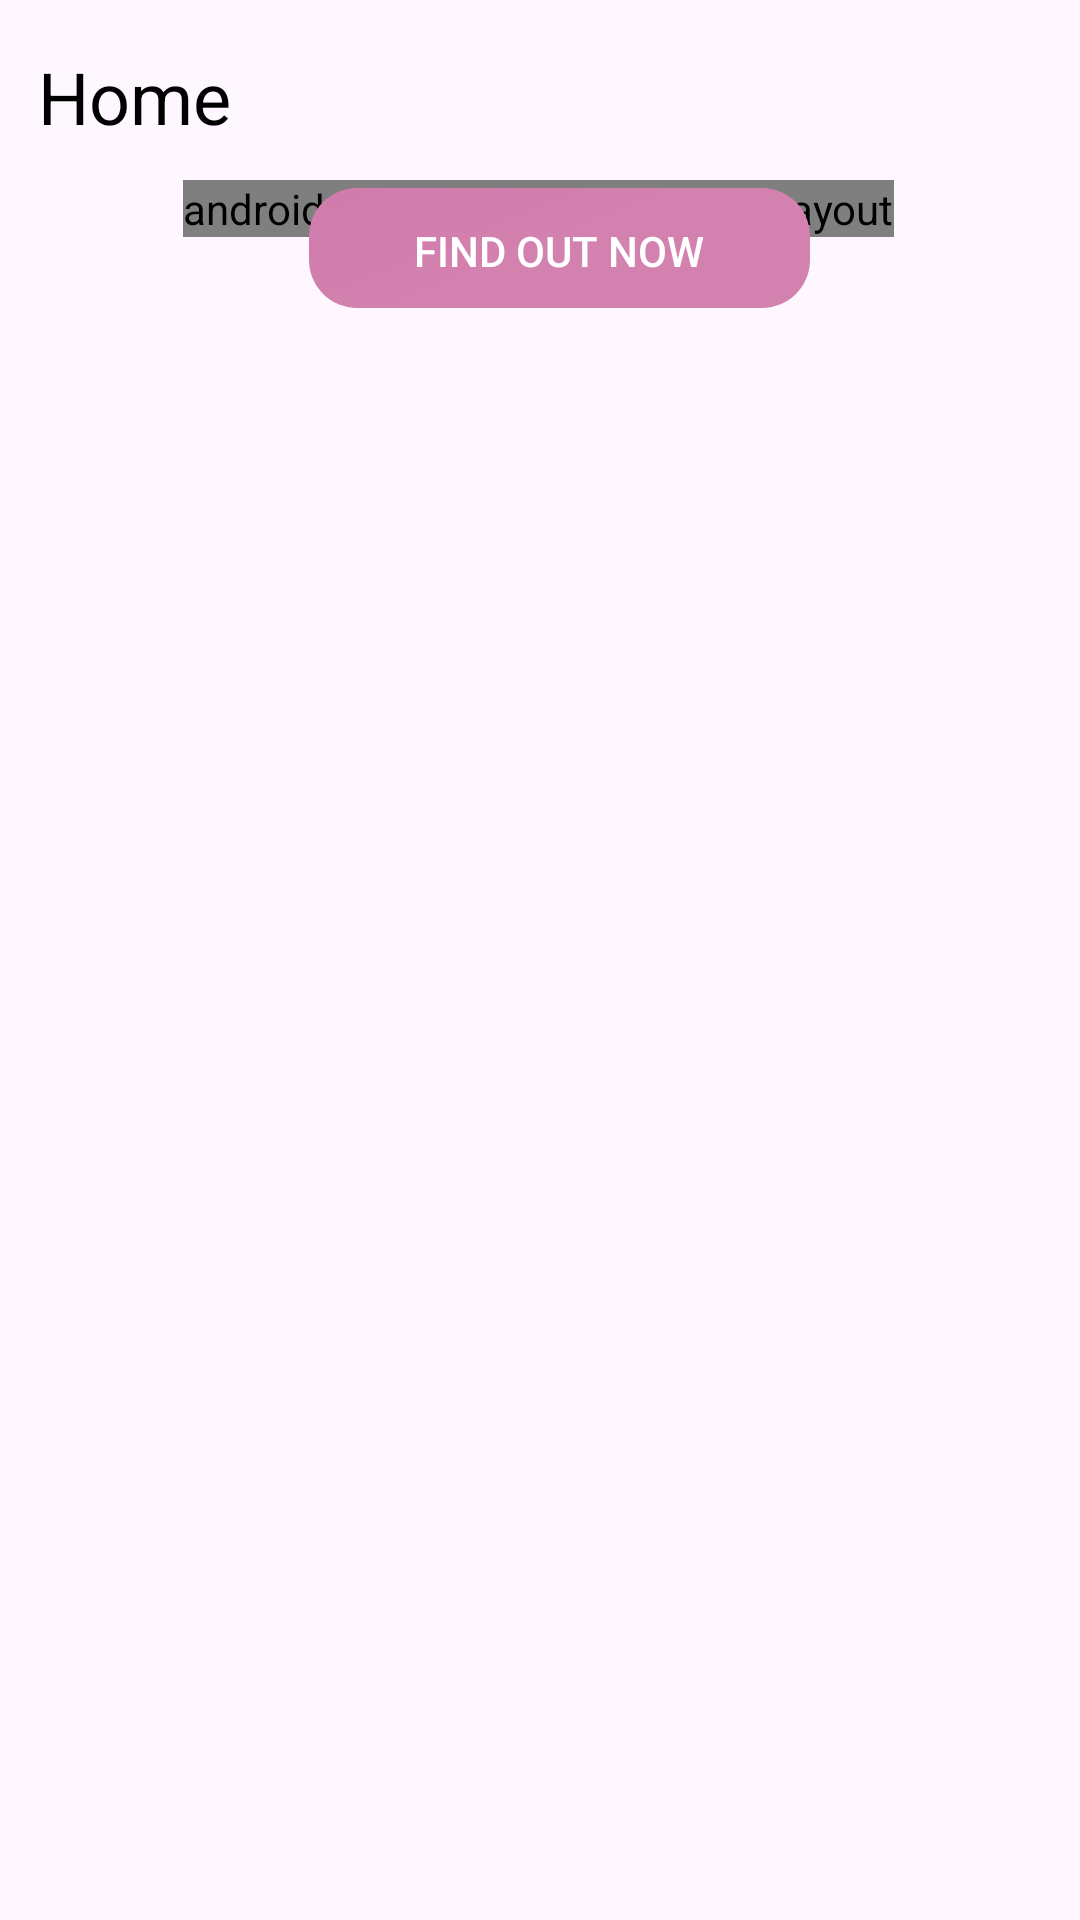

Produce the Android XML layout that renders to this screen, including the resource entries it uses.
<!-- AndroidManifest.xml: application theme Theme.FalciZiraddin -->
<!-- res/layout/fragment_home.xml -->
<?xml version="1.0" encoding="utf-8"?>
<androidx.constraintlayout.widget.ConstraintLayout xmlns:android="http://schemas.android.com/apk/res/android"
    xmlns:app="http://schemas.android.com/apk/res-auto"
    xmlns:tools="http://schemas.android.com/tools"
    android:layout_width="match_parent"
    android:layout_height="match_parent"
    tools:context=".HomeActivity">


    <androidx.gridlayout.widget.GridLayout
        android:id="@+id/gridLayout"
        android:layout_width="wrap_content"
        android:layout_height="wrap_content"
        android:layout_marginTop="60dp"
        app:columnCount="2"
        app:layout_constraintEnd_toEndOf="parent"
        app:layout_constraintHorizontal_bias="0.497"
        app:layout_constraintStart_toStartOf="parent"
        app:layout_constraintTop_toTopOf="parent"
        app:rowCount="2">

        <ImageView
            android:id="@+id/firstCard"
            android:layout_width="wrap_content"
            android:layout_height="wrap_content"
            android:src="@drawable/cardfirst"
            app:layout_column="0"
            app:layout_row="0" />

        <ImageView
            android:id="@+id/card2"
            android:layout_width="wrap_content"
            android:layout_height="wrap_content"
            android:src="@drawable/toocard" />

        <ImageView
            android:layout_width="wrap_content"
            android:layout_height="wrap_content"
            android:src="@drawable/coffeecupcard" />

        <ImageView
            android:layout_width="wrap_content"
            android:layout_height="wrap_content"
            android:paddingTop="10dp"
            android:src="@drawable/palmistrycard" />

    </androidx.gridlayout.widget.GridLayout>

    <ImageView
        android:id="@+id/imageView15"
        android:layout_width="wrap_content"
        android:layout_height="wrap_content"
        android:layout_marginTop="12dp"
        android:src="@drawable/zodiaccard"
        app:layout_constraintEnd_toEndOf="@+id/gridLayout"
        app:layout_constraintHorizontal_bias="0.529"
        app:layout_constraintStart_toStartOf="@+id/gridLayout"
        app:layout_constraintTop_toBottomOf="@+id/gridLayout" />

    <androidx.appcompat.widget.AppCompatButton
        android:id="@+id/button2"
        android:layout_width="wrap_content"
        android:layout_height="wrap_content"
        android:layout_marginStart="176dp"
        android:layout_marginEnd="25dp"
        android:background="@drawable/bottomroz"
        android:paddingBottom="15dp"
        android:text="Find out now"
        android:textColor="@color/white"
        app:layout_constraintBottom_toBottomOf="@+id/imageView15"
        app:layout_constraintEnd_toEndOf="@+id/imageView15"
        app:layout_constraintHorizontal_bias="1.0"
        app:layout_constraintStart_toStartOf="@+id/imageView15"
        app:layout_constraintTop_toTopOf="@+id/imageView15"
        app:layout_constraintVertical_bias="0.783" />

    <TextView
        android:id="@+id/textView3"
        android:layout_width="wrap_content"
        android:layout_height="wrap_content"
        android:layout_marginStart="153dp"
        android:layout_marginTop="25dp"
        android:layout_marginEnd="123dp"
        android:layout_marginBottom="110dp"
        android:text="Piscaes"
        android:textColor="@color/white"
        android:textSize="18dp"
        app:layout_constraintBottom_toBottomOf="@+id/imageView15"
        app:layout_constraintEnd_toEndOf="@+id/imageView15"
        app:layout_constraintStart_toStartOf="@+id/imageView15"
        app:layout_constraintTop_toTopOf="@+id/imageView15" />

    <TextView
        android:id="@+id/textView4"
        android:layout_width="wrap_content"
        android:layout_height="wrap_content"
        android:layout_marginStart="153dp"
        android:layout_marginTop="54dp"
        android:layout_marginEnd="36dp"
        android:layout_marginBottom="85dp"
        android:text="February 19 - March 20"
        android:textColor="@color/white"
        android:textSize="16dp"
        app:layout_constraintBottom_toBottomOf="@+id/imageView15"
        app:layout_constraintEnd_toEndOf="@+id/imageView15"
        app:layout_constraintStart_toStartOf="@+id/imageView15"

        app:layout_constraintTop_toTopOf="@+id/imageView15" />

    <TextView
        android:id="@+id/textView7"
        android:layout_width="wrap_content"
        android:layout_height="wrap_content"
        android:layout_marginTop="16dp"
        android:text="Home"
        android:textColor="@color/black"
        android:textSize="24dp"
        app:layout_constraintEnd_toEndOf="parent"
        app:layout_constraintHorizontal_bias="0.043"
        app:layout_constraintStart_toStartOf="parent"
        app:layout_constraintTop_toTopOf="parent" />

    <ImageView
        android:id="@+id/imageView17"
        android:layout_width="wrap_content"
        android:layout_height="wrap_content"
        android:layout_marginTop="12dp"
        android:src="@drawable/profileyasil"
        app:layout_constraintEnd_toEndOf="parent"
        app:layout_constraintHorizontal_bias="0.958"
        app:layout_constraintStart_toStartOf="parent"
        app:layout_constraintTop_toTopOf="parent" />

</androidx.constraintlayout.widget.ConstraintLayout>
<!-- resources referenced by this layout -->
<resources>
  <!-- drawable bottomroz (drawable) -->
  <vector xmlns:android="http://schemas.android.com/apk/res/android"
      xmlns:aapt="http://schemas.android.com/aapt"
      android:width="181dp"
      android:height="57dp"
      android:viewportWidth="181"
      android:viewportHeight="57">
    <path
        android:pathData="M23,0L158,0A16,16 0,0 1,174 16L174,24A16,16 0,0 1,158 40L23,40A16,16 0,0 1,7 24L7,16A16,16 0,0 1,23 0z">
      <aapt:attr name="android:fillColor">
        <gradient 
            android:startX="7"
            android:startY="-3.33"
            android:endX="45.2"
            android:endY="91.18"
            android:type="linear">
          <item android:offset="0" android:color="#FFD07BAC"/>
          <item android:offset="0.51" android:color="#FFD381AF"/>
        </gradient>
      </aapt:attr>
    </path>
  </vector>
  <!-- drawable cardfirst: vector/xml drawable (drawable, 24268 chars, omitted) -->
  <!-- drawable coffeecupcard: vector/xml drawable (drawable, 17520 chars, omitted) -->
  <!-- drawable palmistrycard: vector/xml drawable (drawable, 11678 chars, omitted) -->
  <!-- drawable toocard: vector/xml drawable (drawable, 5764 chars, omitted) -->
  <style name="Theme.FalciZiraddin" parent="Base.Theme.FalciZiraddin" />
  <style name="Base.Theme.FalciZiraddin" parent="Theme.Material3.DayNight.NoActionBar">
          
          
      </style>
  <!-- not gathered from this repository: default colours our renderer supplied (Android Studio template values) -->
  <color name="black">#FF000000</color>
  <color name="white">#FFFFFFFF</color>
</resources>
